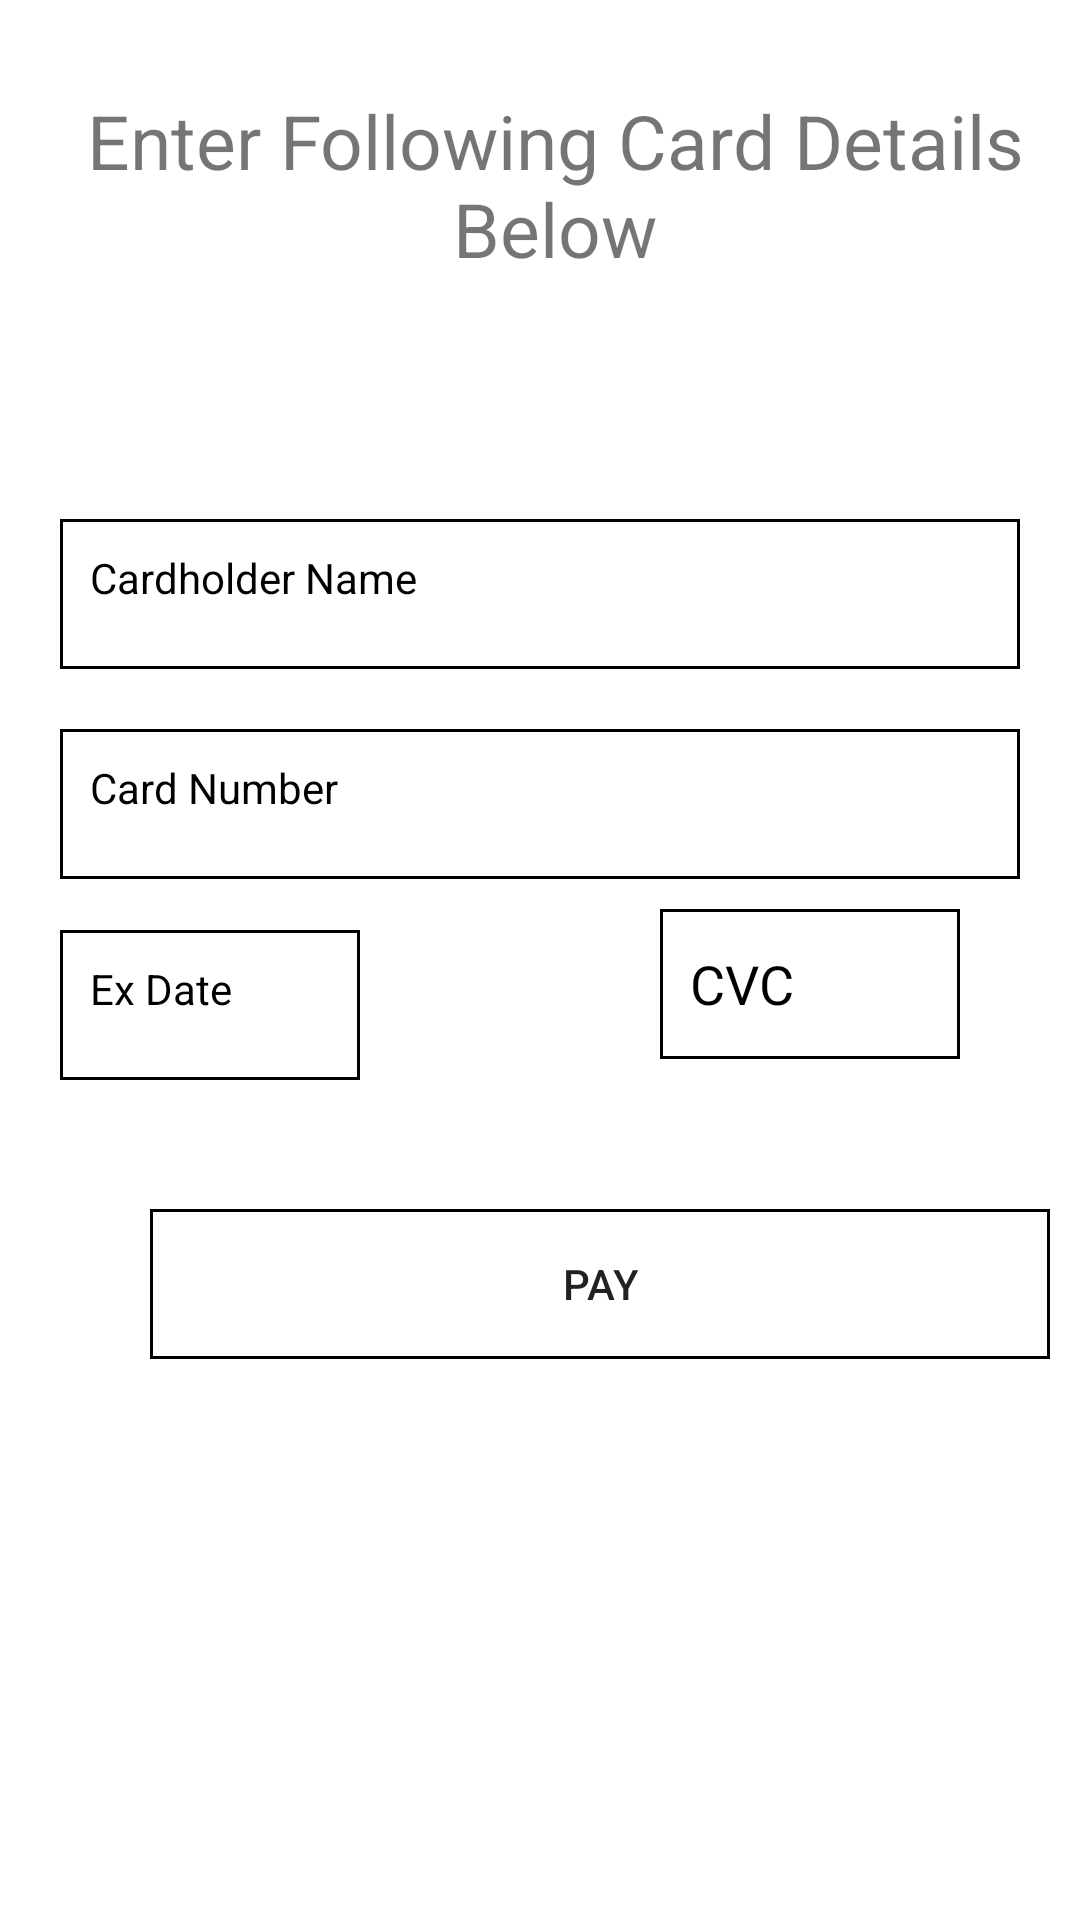

Produce the Android XML layout that renders to this screen, including the resource entries it uses.
<!-- AndroidManifest.xml: application theme Theme.Assignment4 -->
<!-- res/layout/activity_paywith_card.xml -->
<?xml version="1.0" encoding="utf-8"?>
<LinearLayout xmlns:android="http://schemas.android.com/apk/res/android"
    xmlns:app="http://schemas.android.com/apk/res-auto"
    xmlns:tools="http://schemas.android.com/tools"
    android:layout_width="match_parent"
    android:layout_height="match_parent"
    android:orientation="vertical"
    tools:context=".PaywithCard">

    <TextView
        android:layout_width="wrap_content"
        android:layout_height="wrap_content"
        android:textAlignment="center"
        android:textSize="25dp"
        android:layout_marginTop="30dp"
        android:layout_marginLeft="10dp"
        android:gravity="center_horizontal"
        android:text="Enter Following Card Details Below"
        />

    <TextView
        android:id="@+id/usercardName"
        android:layout_width="match_parent"
        android:layout_height="50dp"
        android:layout_marginLeft="20dp"
        android:layout_marginTop="80dp"
        android:layout_marginRight="20dp"
        android:layout_marginBottom="20dp"
        android:background="@drawable/border"
        android:hint="Cardholder Name"
        android:padding="10dp"
        android:textColorHint="@color/black" />

    <TextView
        android:id="@+id/usercardNumber"
        android:layout_width="match_parent"
        android:layout_height="50dp"
        android:layout_below="@id/cardName"
        android:layout_marginLeft="20dp"
        android:layout_marginRight="20dp"
        android:layout_marginBottom="10dp"
        android:padding="10dp"
        android:background="@drawable/border"
        android:hint="Card Number"
        android:textColorHint="@color/black" />

    <LinearLayout
        android:layout_width="match_parent"
        android:layout_height="wrap_content"
        android:orientation="horizontal">

        <TextView
            android:id="@+id/userexpireDate"
            android:layout_width="100dp"
            android:layout_height="50dp"
            android:layout_below="@id/cardNumber"
            android:layout_marginLeft="20dp"
            android:layout_marginRight="20dp"
            android:layout_marginBottom="10dp"
            android:padding="10dp"
            android:background="@drawable/border"
            android:hint="Ex Date"
            android:textColorHint="@color/black" />

        <EditText
            android:id="@+id/usercvc"
            android:layout_width="100dp"
            android:layout_height="50dp"
            android:layout_below="@id/expireDate"
            android:layout_marginLeft="80dp"
            android:layout_marginRight="20dp"
            android:layout_marginBottom="50dp"
            android:padding="10dp"
            android:background="@drawable/border"
            android:hint="CVC"
            android:textColorHint="@color/black" />

    </LinearLayout>

    <androidx.appcompat.widget.AppCompatButton
        android:id="@+id/paybtn"
        android:layout_width="300dp"
        android:layout_height="50dp"
        android:layout_below="@id/cvc"
        android:background="@drawable/border"
        android:layout_marginLeft="50dp"
        android:text="Pay">

    </androidx.appcompat.widget.AppCompatButton>


</LinearLayout>
<!-- resources referenced by this layout -->
<resources>
  <!-- drawable border (drawable) -->
  <?xml version="1.0" encoding="utf-8"?>
  <shape xmlns:android="http://schemas.android.com/apk/res/android"
      android:shape="rectangle">
  
      <stroke android:width="1dp" android:color="@color/black"/>
  
  
  </shape>
  <style name="Theme.Assignment4" parent="Theme.MaterialComponents.DayNight.DarkActionBar">
          
          <item name="colorPrimary">@color/white</item>
          <item name="colorPrimaryVariant">@color/black</item>
          <item name="colorOnPrimary">@color/white</item>
          
          <item name="colorSecondary">@color/teal_200</item>
          <item name="colorSecondaryVariant">@color/teal_700</item>
          <item name="colorOnSecondary">@color/black</item>
  
          
          <item name="android:statusBarColor" tools:targetApi="l">?attr/colorPrimaryVariant</item>
          
      </style>
  <!-- not gathered from this repository: default colours our renderer supplied (Android Studio template values) -->
  <color name="teal_200">#FF03DAC5</color>
  <color name="teal_700">#FF018786</color>
  <color name="black">#FF000000</color>
  <color name="white">#FFFFFFFF</color>
</resources>
